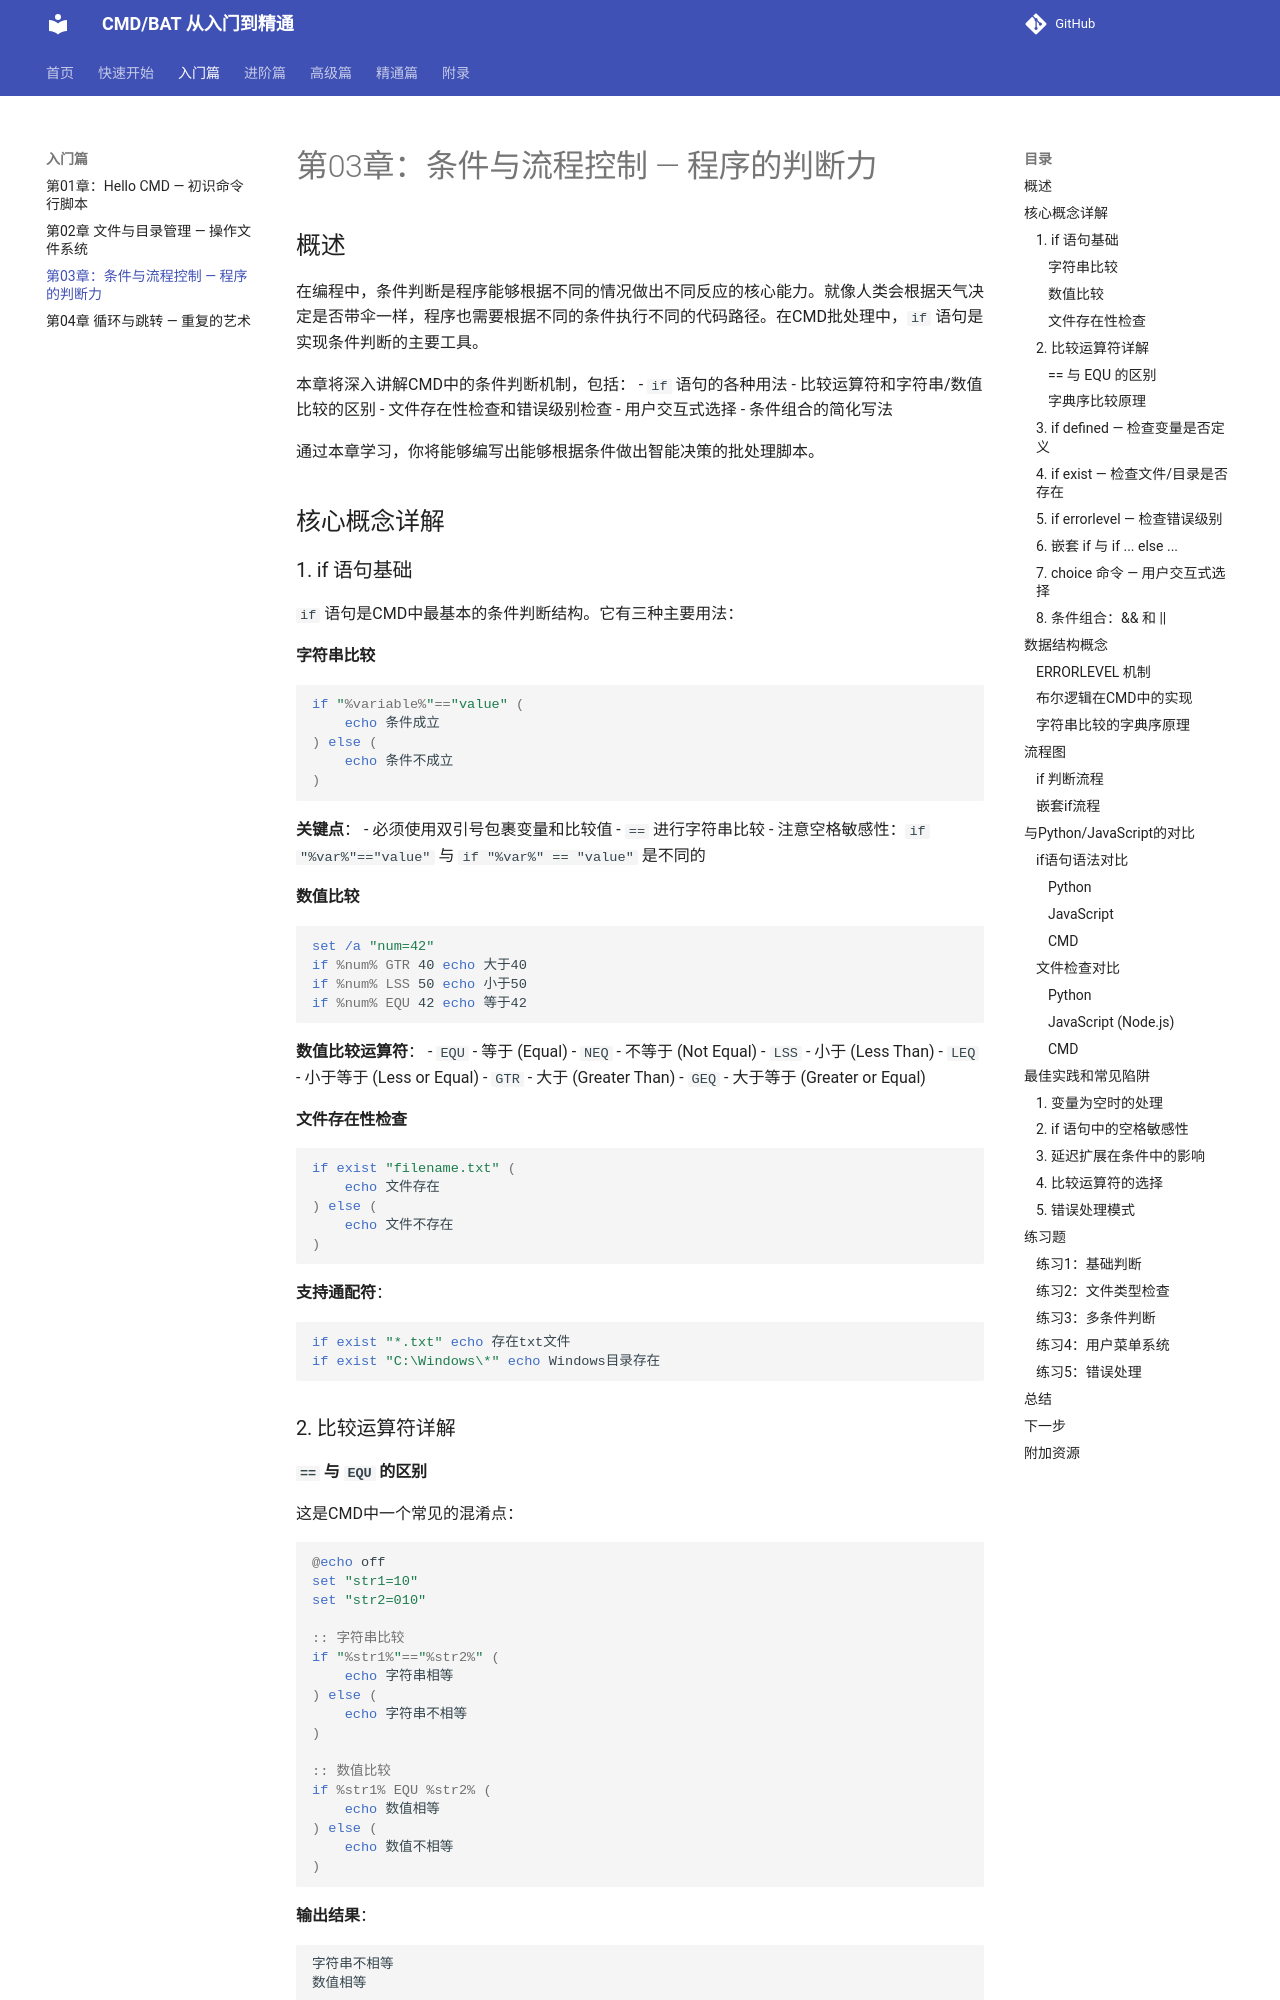

repository: hyfaust/cmd-learn · page: ch03-conditionals/index.html · generator: mkdocs

# 第03章：条件与流程控制 — 程序的判断力

## 概述

在编程中，条件判断是程序能够根据不同的情况做出不同反应的核心能力。就像人类会根据天气决定是否带伞一样，程序也需要根据不同的条件执行不同的代码路径。在CMD批处理中，`if` 语句是实现条件判断的主要工具。

本章将深入讲解CMD中的条件判断机制，包括：
- `if` 语句的各种用法
- 比较运算符和字符串/数值比较的区别
- 文件存在性检查和错误级别检查
- 用户交互式选择
- 条件组合的简化写法

通过本章学习，你将能够编写出能够根据条件做出智能决策的批处理脚本。

## 核心概念详解

### 1. if 语句基础

`if` 语句是CMD中最基本的条件判断结构。它有三种主要用法：

#### 字符串比较

```bat
if "%variable%"=="value" (
    echo 条件成立
) else (
    echo 条件不成立
)
```

**关键点**：
- 必须使用双引号包裹变量和比较值
- `==` 进行字符串比较
- 注意空格敏感性：`if "%var%"=="value"` 与 `if "%var%" == "value"` 是不同的

#### 数值比较

```bat
set /a "num=42"
if %num% GTR 40 echo 大于40
if %num% LSS 50 echo 小于50
if %num% EQU 42 echo 等于42
```

**数值比较运算符**：
- `EQU` - 等于 (Equal)
- `NEQ` - 不等于 (Not Equal)
- `LSS` - 小于 (Less Than)
- `LEQ` - 小于等于 (Less or Equal)
- `GTR` - 大于 (Greater Than)
- `GEQ` - 大于等于 (Greater or Equal)

#### 文件存在性检查

```bat
if exist "filename.txt" (
    echo 文件存在
) else (
    echo 文件不存在
)
```

**支持通配符**：
```bat
if exist "*.txt" echo 存在txt文件
if exist "C:\Windows\*" echo Windows目录存在
```

### 2. 比较运算符详解

#### `==` 与 `EQU` 的区别

这是CMD中一个常见的混淆点：

```bat
@echo off
set "str1=10"
set "str2=010"

:: 字符串比较
if "%str1%"=="%str2%" (
    echo 字符串相等
) else (
    echo 字符串不相等
)

:: 数值比较
if %str1% EQU %str2% (
    echo 数值相等
) else (
    echo 数值不相等
)
```

**输出结果**：
```
字符串不相等
数值相等
```

**原理解释**：
- `==` 进行**字典序比较**（字符串比较），逐个字符比较ASCII码
- `EQU` 进行**数值比较**，先将字符串转换为数字再比较
- 字符串"10"和"010"在字典序中不同，但数值都是10
